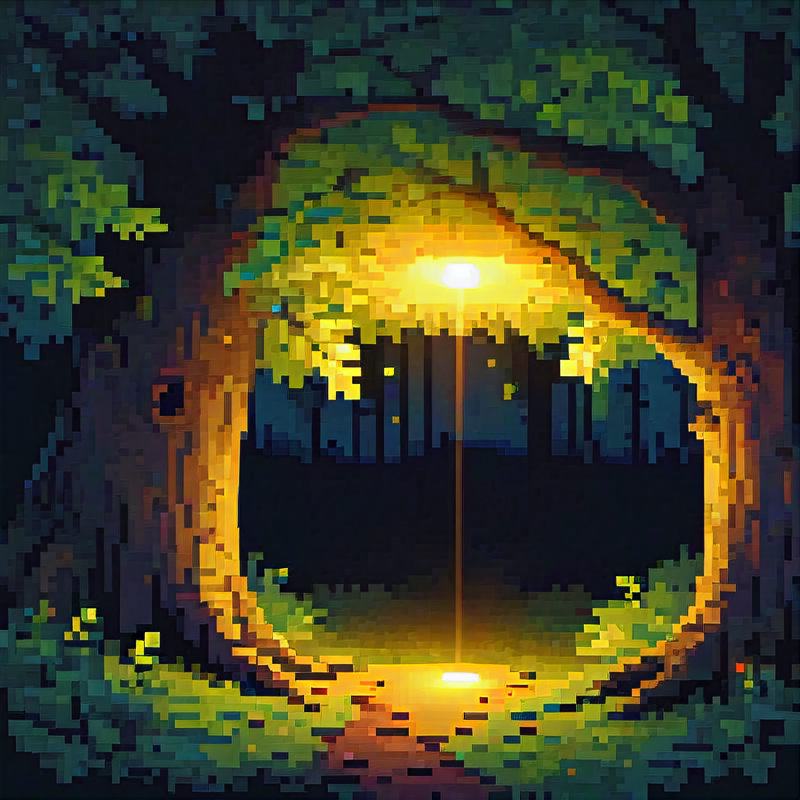
Generation parameters embedded in this image by AUTOMATIC1111 Stable Diffusion web UI or a fork of it (Forge, ...) (PNG 'parameters' text chunk):
night, a hole under a tree, flashing two yellow light in the hole
Steps: 20, Sampler: DPM++ 2M Karras, CFG scale: 7, Seed: 2570582316, Size: 800x800, Model hash: 7adffa28d4, Model: pixelArtDiffusionXL_spriteShaper, Version: v1.8.0